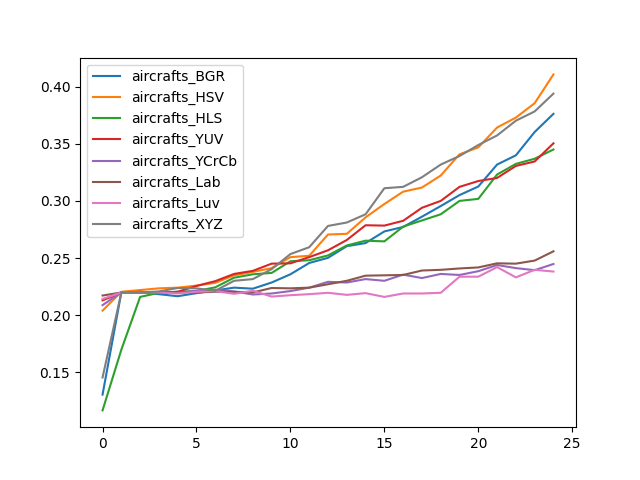

Values plotted in this chart, from the file beside it:
, aircrafts_BGR, aircrafts_HSV, aircrafts_HLS, aircrafts_YUV, aircrafts_YCrCb, aircrafts_Lab, aircrafts_Luv, aircrafts_XYZ
0, 0.1305, 0.204, 0.1167, 0.213, 0.2088, 0.2172, 0.2142, 0.1455
1, 0.2199, 0.2205, 0.1698, 0.2196, 0.2199, 0.2199, 0.2199, 0.2199
2, 0.2199, 0.222, 0.216, 0.2205, 0.2199, 0.2199, 0.2199, 0.2199
3, 0.2184, 0.2235, 0.2196, 0.2196, 0.2196, 0.2199, 0.2199, 0.2208
4, 0.2166, 0.2241, 0.2205, 0.2205, 0.2196, 0.2199, 0.219, 0.2238
5, 0.2193, 0.2259, 0.2211, 0.2256, 0.2214, 0.2199, 0.2205, 0.2235
6, 0.2217, 0.2283, 0.2244, 0.2298, 0.2223, 0.2205, 0.2211, 0.2214
7, 0.2241, 0.2349, 0.2328, 0.2361, 0.2208, 0.2205, 0.2187, 0.2301
8, 0.2232, 0.2379, 0.2358, 0.2388, 0.2181, 0.2199, 0.2214, 0.2316
9, 0.2286, 0.2412, 0.237, 0.2451, 0.219, 0.2238, 0.2163, 0.2403
10, 0.2358, 0.2507, 0.2472, 0.2454, 0.2211, 0.2235, 0.2175, 0.2534
11, 0.2457, 0.2519, 0.2481, 0.2507, 0.2241, 0.2241, 0.2184, 0.2594
12, 0.2501, 0.2705, 0.2522, 0.2567, 0.2292, 0.2271, 0.2196, 0.278
13, 0.2603, 0.2711, 0.2609, 0.2657, 0.2286, 0.2301, 0.2178, 0.281
14, 0.263, 0.2855, 0.2651, 0.2786, 0.2316, 0.2346, 0.2193, 0.2882
15, 0.2732, 0.2972, 0.2645, 0.2783, 0.2301, 0.2349, 0.216, 0.311
16, 0.2771, 0.308, 0.2774, 0.2825, 0.2355, 0.2352, 0.219, 0.3122
17, 0.2861, 0.3116, 0.2828, 0.2939, 0.2325, 0.2391, 0.219, 0.3206
18, 0.2954, 0.3221, 0.2882, 0.2999, 0.2361, 0.2397, 0.2196, 0.3317
19, 0.305, 0.3407, 0.2999, 0.3122, 0.2352, 0.2409, 0.2337, 0.3392
20, 0.3125, 0.3467, 0.3017, 0.3173, 0.2385, 0.2418, 0.2337, 0.3488
21, 0.3317, 0.3641, 0.323, 0.32, 0.2439, 0.2454, 0.2421, 0.3572
22, 0.3398, 0.3728, 0.3323, 0.3305, 0.2412, 0.2451, 0.2331, 0.3701
23, 0.3602, 0.3854, 0.3368, 0.3344, 0.2394, 0.2478, 0.2397, 0.3782
24, 0.3761, 0.4106, 0.3449, 0.3503, 0.2448, 0.2558, 0.2382, 0.3938
